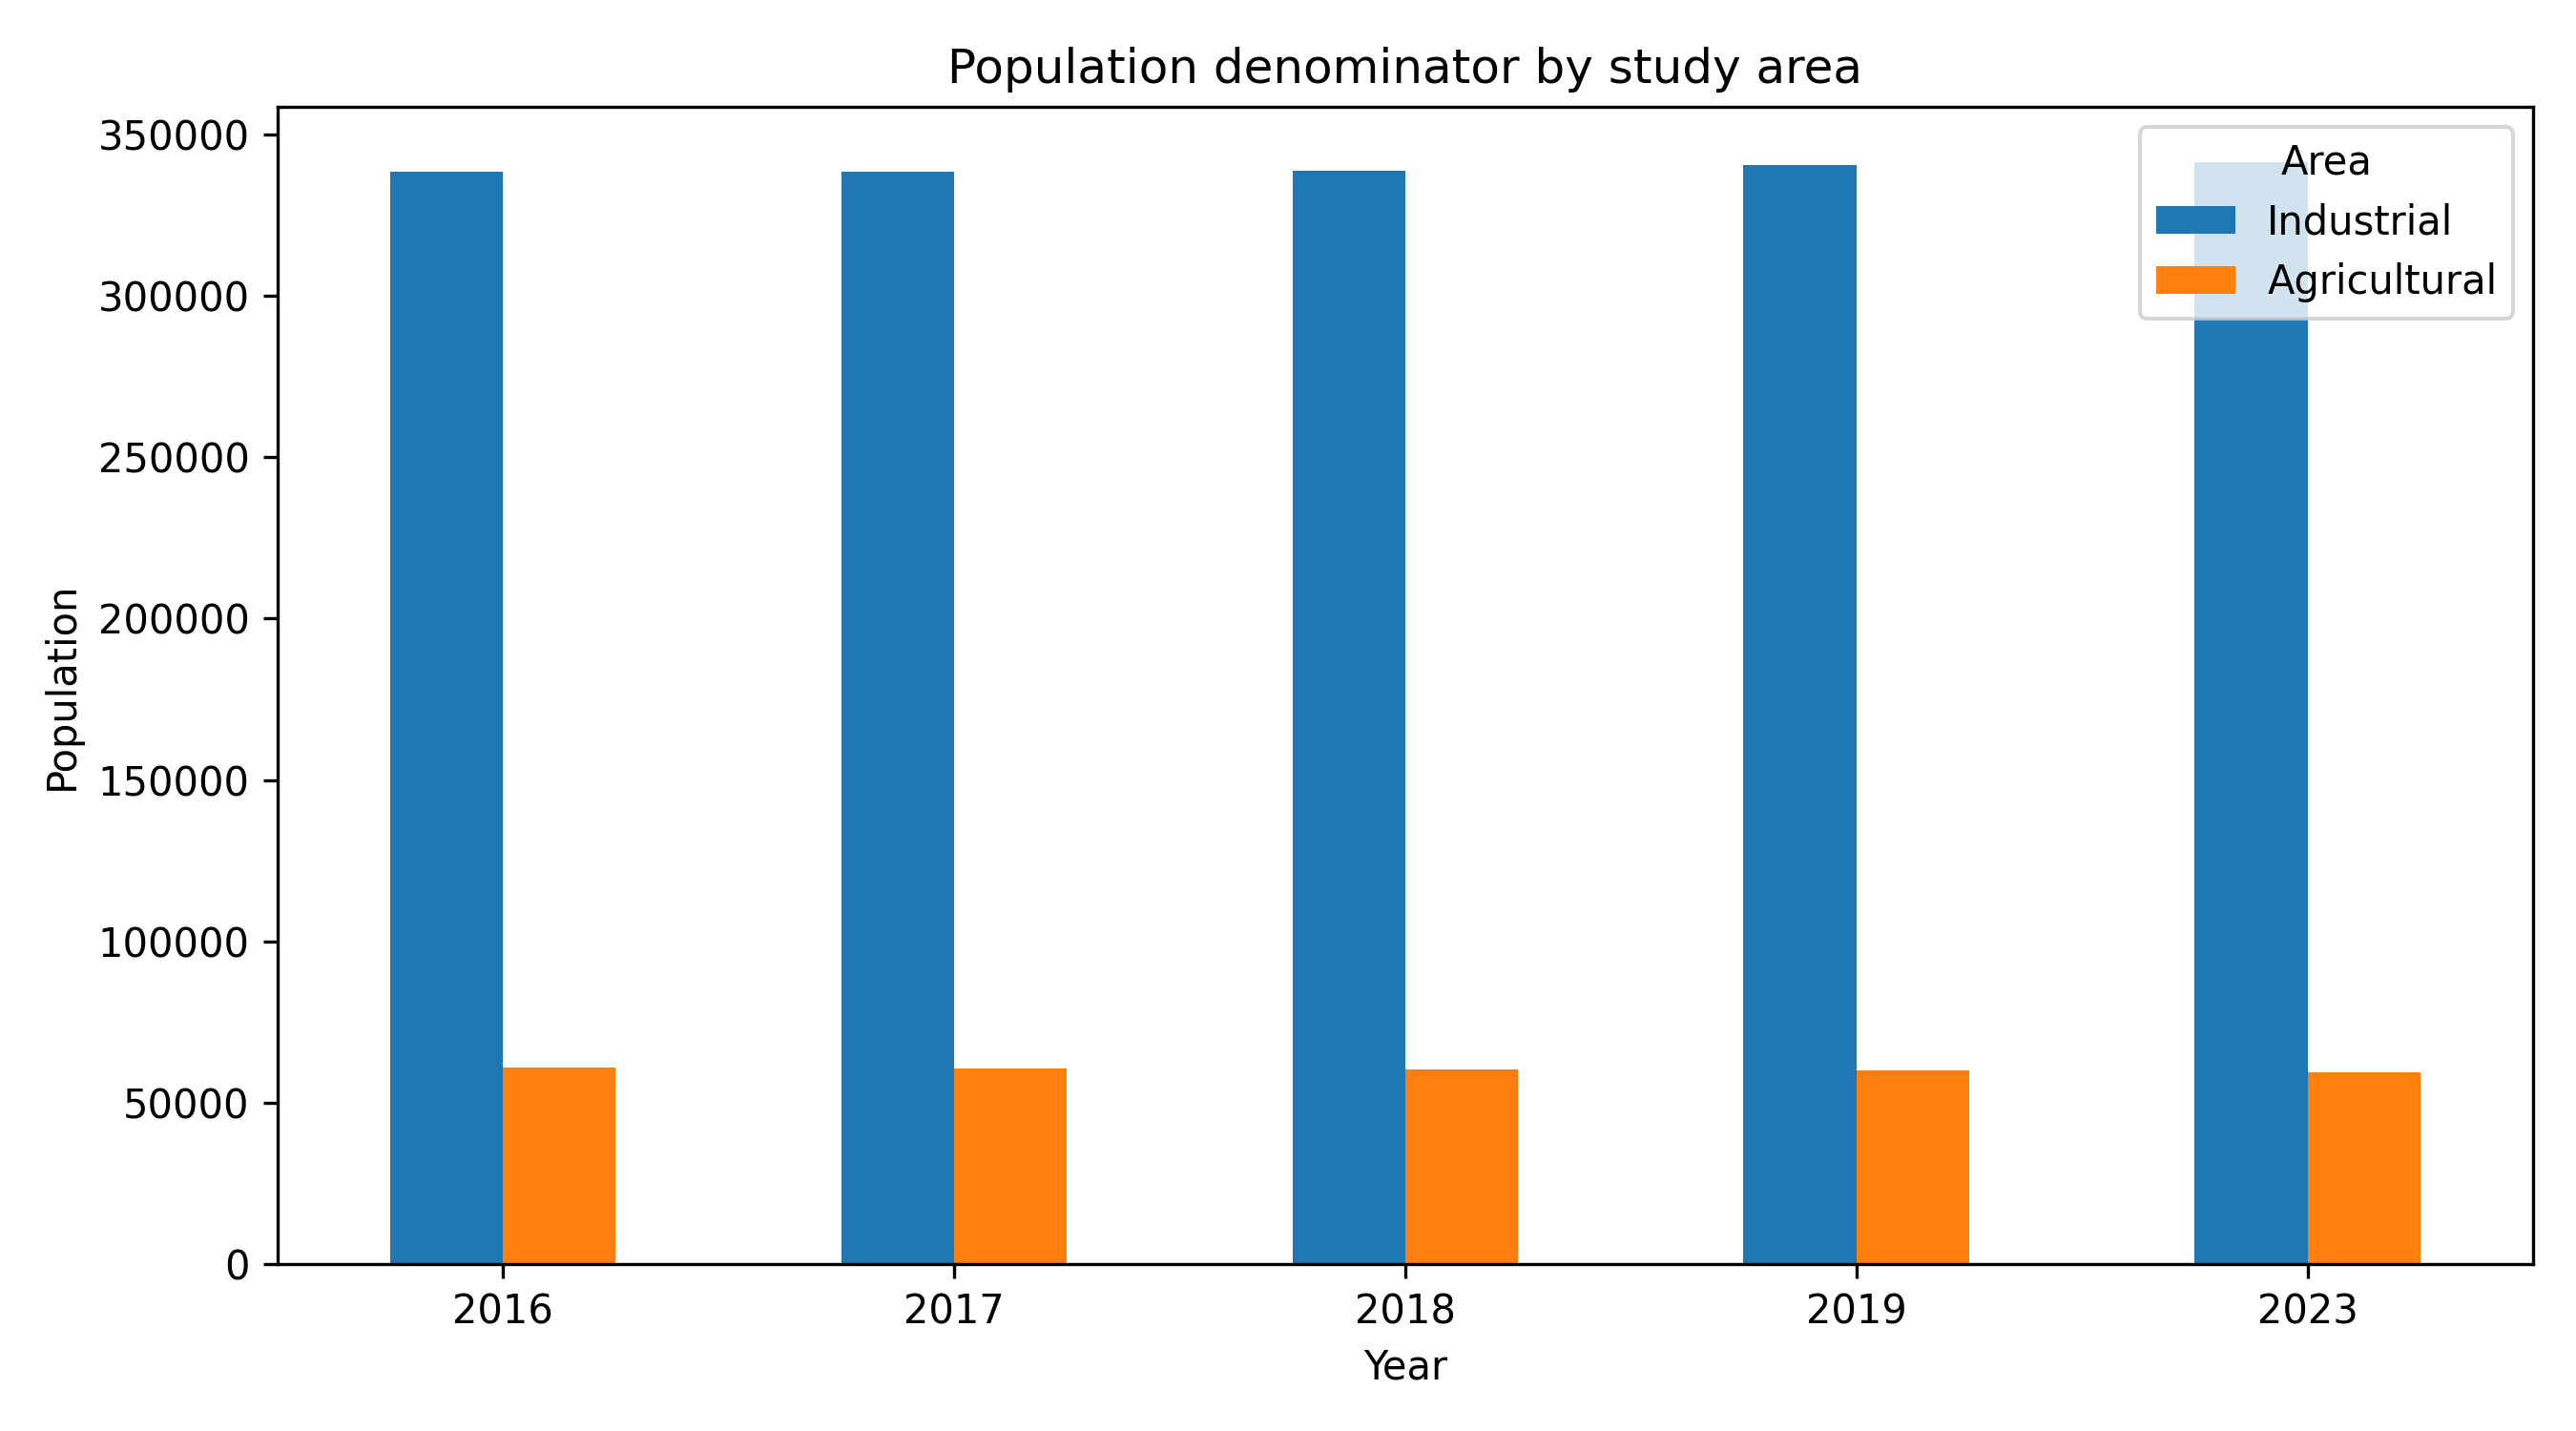

The table this chart was drawn from, first rows:
Year; Area; Population
2016; Agricultural; 60892
2016; Industrial; 338383
2017; Agricultural; 60562
2017; Industrial; 338533
2018; Agricultural; 60224
2018; Industrial; 338804
2019; Agricultural; 60103
2019; Industrial; 340591
2023; Agricultural; 59596
2023; Industrial; 341484
